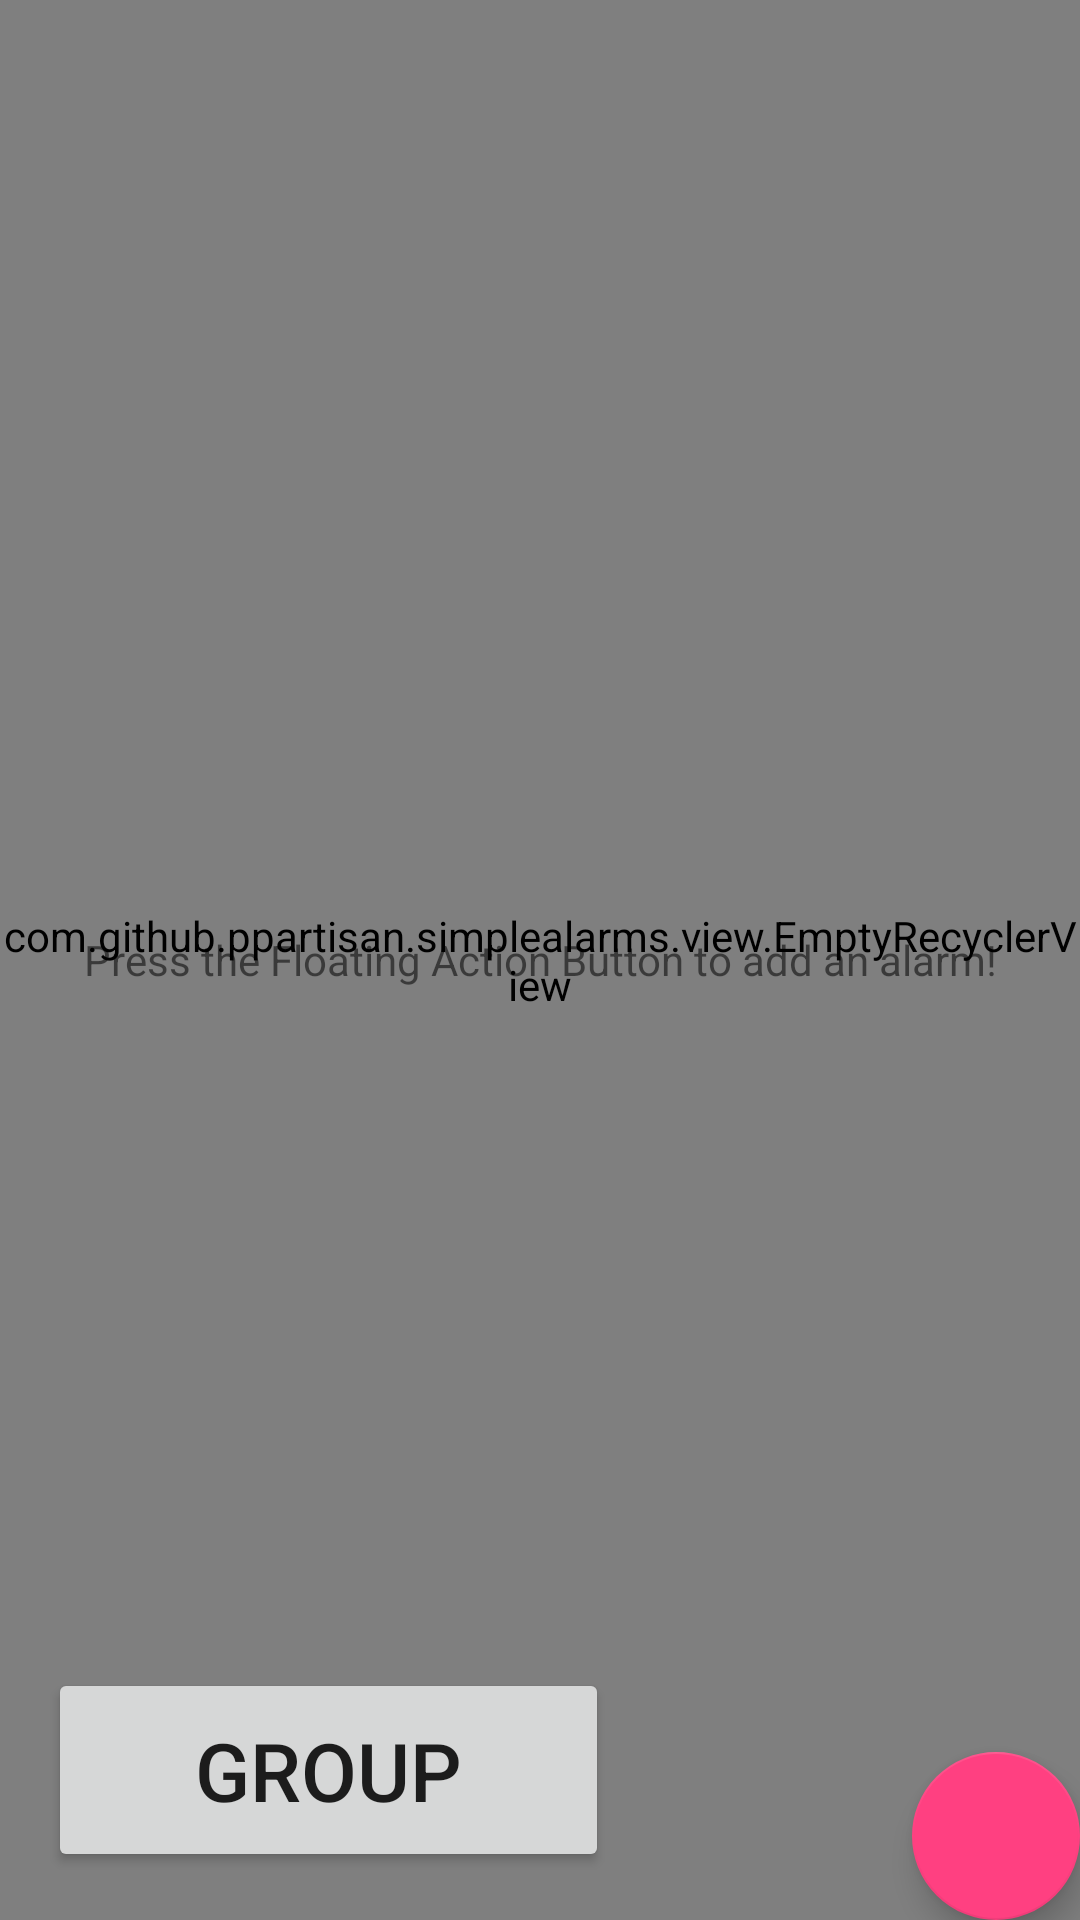

The Android layout XML behind this screen, and the referenced resources:
<!-- AndroidManifest.xml: application theme AppTheme -->
<!-- res/layout/fragment_main.xml -->
<?xml version="1.0" encoding="utf-8"?>
<androidx.coordinatorlayout.widget.CoordinatorLayout xmlns:android="http://schemas.android.com/apk/res/android"
    android:layout_width="match_parent"
    android:layout_height="match_parent"
    xmlns:app="http://schemas.android.com/apk/res-auto">

    <com.github.ppartisan.simplealarms.view.EmptyRecyclerView
        android:id="@+id/recycler"
        android:layout_width="match_parent"
        android:layout_height="match_parent" />

    <TextView
        android:id="@+id/empty_view"
        android:layout_width="match_parent"
        android:layout_height="match_parent"
        android:gravity="center"
        android:text="@string/empty_view_text"/>

    <com.google.android.material.floatingactionbutton.FloatingActionButton
        android:id="@+id/fab"
        android:layout_width="wrap_content"
        android:layout_height="wrap_content"
        android:layout_gravity="bottom|end"
        android:layout_marginEnd="@dimen/fab_margin_default"
        android:layout_marginRight="@dimen/fab_margin_default"
        android:layout_marginBottom="@dimen/fab_margin_default"
        app:fabSize="auto"
        app:srcCompat="@drawable/ic_alarm_white_24dp" />

    <Button
        android:id="@+id/create_group"
        android:layout_width="187dp"
        android:layout_height="68dp"
        android:layout_gravity="bottom"
        android:layout_margin="16dp"
        android:text= "group"
        android:textSize = "27sp"/>

</androidx.coordinatorlayout.widget.CoordinatorLayout>
<!-- resources referenced by this layout -->
<resources>
  <string name="empty_view_text">Press the Floating Action Button to add an alarm!</string>
  <style name="AppTheme" parent="Theme.AppCompat.Light.DarkActionBar">
          <item name="colorPrimary">@color/primary</item>
          <item name="colorPrimaryDark">@color/primary_dark</item>
          <item name="colorAccent">@color/accent</item>
      </style>
  <color name="primary">#00BCD4</color>
  <color name="primary_dark">#0097A7</color>
  <color name="accent">#FF4081</color>
</resources>
